Run: headless pygame with SDL's dummy video driver; simulated clock (each Clock.tick advances the game by its frame time, no real sleeping); random seed 0; keys injected as events and as key.get_pressed() state; no mouse input; restart key SPACE tapped at the start of phases 3 and 4.
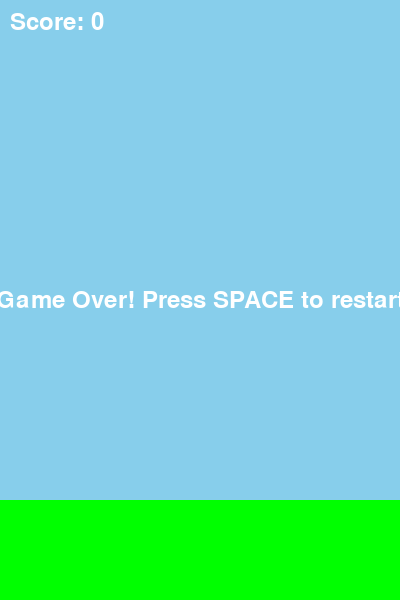
Frame 1 of 4 · flips 1–60 · no input
Frame 2 of 4 · flips 61–180 · tapped SPACE, RETURN · held RIGHT (→), D · screen unchanged from frame 1, image omitted
Frame 3 of 4 · flips 181–300 · tapped SPACE · held DOWN (↓), S · screen unchanged from frame 2, image omitted
Frame 4 of 4 · flips 301–420 · tapped SPACE · held LEFT (←), A, UP (↑), W · screen unchanged from frame 3, image omitted

The pygame program that drew these frames:

import pygame
import random
import sys
import threading
from typing import List, Tuple, Optional

# Initialize Pygame
pygame.init()

# Game Constants
SCREEN_WIDTH = 400
SCREEN_HEIGHT = 600
GRAVITY = 0.25
FLAP_STRENGTH = -5  # Reduced from -7 for smoother control
PIPE_SPEED = 4      # Increased from 3 for more challenging gameplay
PIPE_GAP = 200      # Increased from 150 for easier passage
PIPE_FREQUENCY = 1000  # Time between pipe spawns (milliseconds)
GROUND_HEIGHT = 100

# Color Constants
WHITE = (255, 255, 255)
BLACK = (0, 0, 0)
GREEN = (0, 255, 0)
BLUE = (0, 0, 255)
SKY_BLUE = (135, 206, 235)

class Bird:
    """
    Represents the player-controlled bird in the game.
    Handles bird physics, movement, and rendering.
    """
    def __init__(self, x: int, y: int):
        self.x = x
        self.y = y
        self.velocity = 0
        self.rect = pygame.Rect(x, y, 30, 30)

    def flap(self):
        """Apply upward force to the bird"""
        self.velocity = FLAP_STRENGTH

    def update(self):
        """Update bird position based on physics"""
        self.velocity += GRAVITY
        self.y += self.velocity
        self.rect.y = self.y

    def draw(self, screen):
        """Render the bird on the screen"""
        pygame.draw.rect(screen, BLUE, self.rect)

class Pipe:
    """
    Represents a pipe obstacle in the game.
    Handles pipe movement, collision detection, and rendering.
    """
    def __init__(self, x: int):
        self.x = x
        # Randomly position the gap between pipes
        self.gap_y = random.randint(200, SCREEN_HEIGHT - GROUND_HEIGHT - 200)
        self.top_height = self.gap_y - PIPE_GAP // 2
        self.bottom_y = self.gap_y + PIPE_GAP // 2
        self.top_rect = pygame.Rect(x, 0, 50, self.top_height)
        self.bottom_rect = pygame.Rect(x, self.bottom_y, 50, SCREEN_HEIGHT - self.bottom_y)
        self.passed = False

    def update(self):
        """Move pipe from right to left"""
        self.x -= PIPE_SPEED
        self.top_rect.x = self.x
        self.bottom_rect.x = self.x

    def draw(self, screen):
        """Render the pipe on the screen"""
        pygame.draw.rect(screen, GREEN, self.top_rect)
        pygame.draw.rect(screen, GREEN, self.bottom_rect)

class Game:
    """
    Main game class that manages the game loop, state, and rendering.
    Implements thread-safe operations for AI integration.
    """
    def __init__(self):
        self.screen = pygame.display.set_mode((SCREEN_WIDTH, SCREEN_HEIGHT))
        pygame.display.set_caption("Flappy Bird")
        self.clock = pygame.time.Clock()
        self.state_lock = threading.Lock()  # Thread-safe state access
        self.reset_game()

    def reset_game(self):
        """Reset game state to initial values"""
        with self.state_lock:
            self.bird = Bird(SCREEN_WIDTH // 3, SCREEN_HEIGHT // 2)
            self.pipes: List[Pipe] = []
            self.score = 0
            self.game_over = False
            self.last_pipe = pygame.time.get_ticks()

    def handle_events(self):
        """Process user input and window events"""
        for event in pygame.event.get():
            if event.type == pygame.QUIT:
                pygame.quit()
                sys.exit()
            if event.type == pygame.KEYDOWN:
                if event.key == pygame.K_SPACE:
                    if self.game_over:
                        self.reset_game()
                    else:
                        with self.state_lock:
                            self.bird.flap()

    def update(self):
        """Update game state including bird, pipes, and collisions"""
        with self.state_lock:
            if self.game_over:
                return

            self.bird.update()

            # Generate new pipes based on time
            current_time = pygame.time.get_ticks()
            if current_time - self.last_pipe > PIPE_FREQUENCY:
                self.pipes.append(Pipe(SCREEN_WIDTH))
                self.last_pipe = current_time

            # Update and check pipes
            for pipe in self.pipes[:]:
                pipe.update()
                
                # Remove off-screen pipes
                if pipe.x < -50:
                    self.pipes.remove(pipe)
                    continue

                # Check for collisions
                if (pipe.top_rect.colliderect(self.bird.rect) or 
                    pipe.bottom_rect.colliderect(self.bird.rect)):
                    self.game_over = True

                # Update score when passing pipes
                if not pipe.passed and pipe.x < self.bird.x:
                    self.score += 1
                    pipe.passed = True

            # Check for ground/ceiling collision
            if self.bird.y < 0 or self.bird.y > SCREEN_HEIGHT - GROUND_HEIGHT:
                self.game_over = True

    def draw(self):
        """Render all game elements"""
        with self.state_lock:
            self.screen.fill(SKY_BLUE)
            
            # Draw game elements
            for pipe in self.pipes:
                pipe.draw(self.screen)
            self.bird.draw(self.screen)
            pygame.draw.rect(self.screen, GREEN, 
                            (0, SCREEN_HEIGHT - GROUND_HEIGHT, SCREEN_WIDTH, GROUND_HEIGHT))

            # Draw UI elements
            font = pygame.font.Font(None, 36)
            score_text = font.render(f"Score: {self.score}", True, WHITE)
            self.screen.blit(score_text, (10, 10))

            if self.game_over:
                game_over_text = font.render("Game Over! Press SPACE to restart", True, WHITE)
                text_rect = game_over_text.get_rect(center=(SCREEN_WIDTH/2, SCREEN_HEIGHT/2))
                self.screen.blit(game_over_text, text_rect)

            pygame.display.flip()

    def get_state(self) -> dict:
        """
        Return the current game state for the AI agent.
        Provides normalized values for better AI learning.
        """
        with self.state_lock:
            if not self.pipes:
                return {
                    'bird_y': self.bird.y,
                    'bird_velocity': self.bird.velocity,
                    'next_pipe_x': SCREEN_WIDTH,
                    'next_pipe_gap_y': SCREEN_HEIGHT // 2
                }

            next_pipe = min(self.pipes, key=lambda p: p.x if p.x > self.bird.x else float('inf'))
            return {
                'bird_y': self.bird.y,
                'bird_velocity': self.bird.velocity,
                'next_pipe_x': next_pipe.x,
                'next_pipe_gap_y': next_pipe.gap_y
            }

    def run(self):
        """Main game loop"""
        while True:
            self.handle_events()
            self.update()
            self.draw()
            self.clock.tick(60)

if __name__ == "__main__":
    game = Game()
    game.run() 
